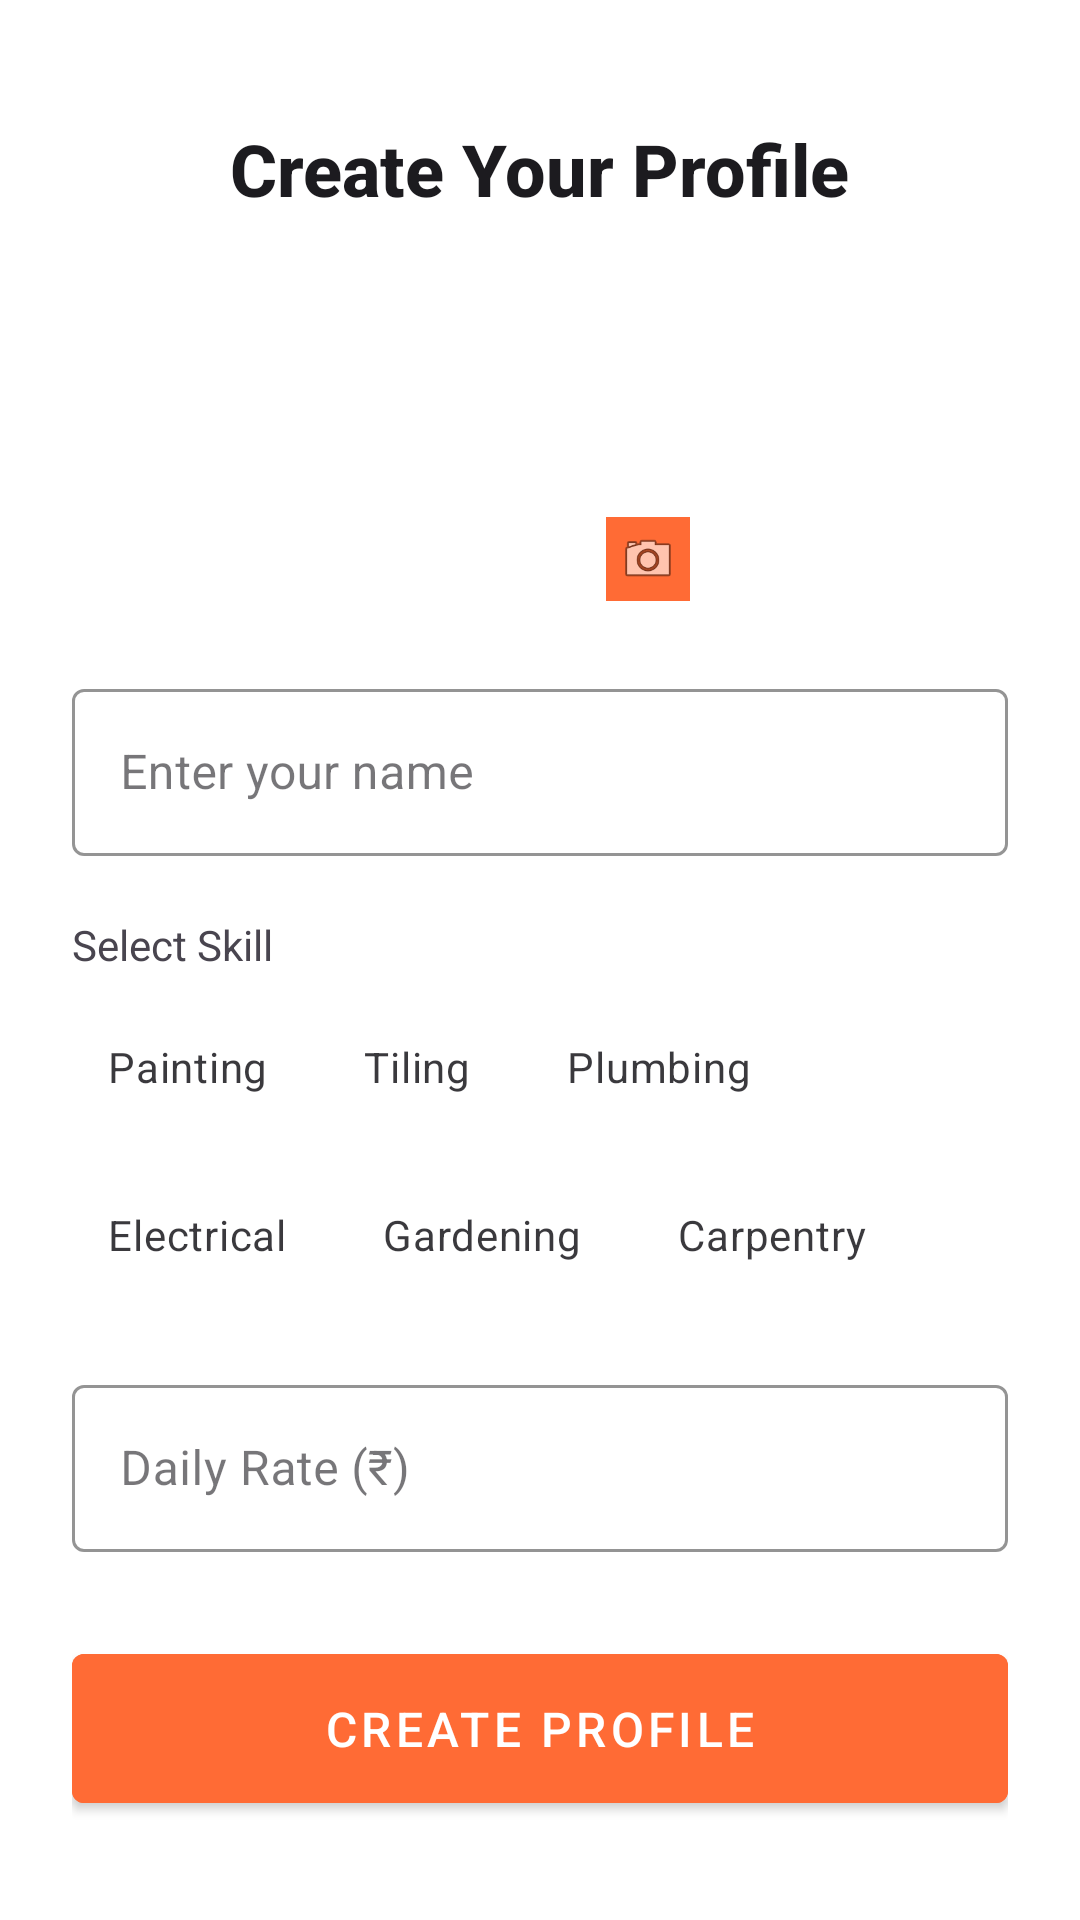

Android layout source for this screen:
<!-- AndroidManifest.xml: application theme Theme.NammaKelsa -->
<!-- res/layout/fragment_registration.xml -->
<?xml version="1.0" encoding="utf-8"?>
<ScrollView xmlns:android="http://schemas.android.com/apk/res/android"
    xmlns:app="http://schemas.android.com/apk/res-auto"
    android:layout_width="match_parent"
    android:layout_height="match_parent"
    android:fillViewport="true"
    android:background="@color/color_background">

    <LinearLayout
        android:layout_width="match_parent"
        android:layout_height="wrap_content"
        android:orientation="vertical"
        android:gravity="center_horizontal"
        android:paddingHorizontal="24dp"
        android:paddingTop="40dp"
        android:paddingBottom="32dp">

        
        <TextView
            android:id="@+id/tvTitle"
            android:layout_width="wrap_content"
            android:layout_height="wrap_content"
            android:text="Create Your Profile"
            android:textSize="24sp"
            android:textStyle="bold"
            android:textColor="@color/color_text_primary"
            android:fontFamily="sans-serif-medium"
            android:gravity="center" />

        
        <FrameLayout
            android:layout_width="wrap_content"
            android:layout_height="wrap_content"
            android:layout_marginTop="28dp"
            android:layout_gravity="center_horizontal">

            
            <ImageView
                android:id="@+id/ivProfilePhoto"
                android:layout_width="100dp"
                android:layout_height="100dp"
                android:src="@drawable/ic_person_placeholder"
                android:scaleType="centerCrop"
                android:background="@drawable/bg_circle_outline"
                android:clipToOutline="true"
                android:contentDescription="Profile photo"
                android:clickable="true"
                android:focusable="true" />

            
            <ImageView
                android:id="@+id/ivCameraOverlay"
                android:layout_width="28dp"
                android:layout_height="28dp"
                android:layout_gravity="bottom|end"
                android:src="@android:drawable/ic_menu_camera"
                android:background="@color/color_primary"
                android:padding="4dp"
                android:contentDescription="Change photo"
                android:clickable="false"
                android:focusable="false" />

        </FrameLayout>

        
        <TextView
            android:id="@+id/tvPhotoError"
            android:layout_width="match_parent"
            android:layout_height="wrap_content"
            android:layout_marginTop="4dp"
            android:textColor="@color/color_error"
            android:textSize="12sp"
            android:gravity="center"
            android:visibility="gone" />

        
        <com.google.android.material.textfield.TextInputLayout
            android:id="@+id/tilName"
            style="@style/Widget.MaterialComponents.TextInputLayout.OutlinedBox"
            android:layout_width="match_parent"
            android:layout_height="wrap_content"
            android:layout_marginTop="24dp"
            android:hint="@string/hint_name"
            app:boxStrokeColor="@color/color_primary"
            app:hintTextColor="@color/color_text_secondary">

            <com.google.android.material.textfield.TextInputEditText
                android:id="@+id/etName"
                android:layout_width="match_parent"
                android:layout_height="wrap_content"
                android:inputType="textPersonName|textCapWords"
                android:maxLines="1"
                android:imeOptions="actionNext"
                android:textColor="@color/color_text_primary"
                android:textSize="16sp" />

        </com.google.android.material.textfield.TextInputLayout>

        
        <TextView
            android:id="@+id/tvNameError"
            android:layout_width="match_parent"
            android:layout_height="wrap_content"
            android:layout_marginTop="4dp"
            android:paddingHorizontal="4dp"
            android:textColor="@color/color_error"
            android:textSize="12sp"
            android:visibility="gone" />

        
        <TextView
            android:id="@+id/tvSkillLabel"
            android:layout_width="match_parent"
            android:layout_height="wrap_content"
            android:layout_marginTop="20dp"
            android:text="@string/label_skill"
            android:textSize="14sp"
            android:textColor="@color/color_text_secondary" />

        
        <com.google.android.material.chip.ChipGroup
            android:id="@+id/chipGroupSkills"
            android:layout_width="match_parent"
            android:layout_height="wrap_content"
            android:layout_marginTop="8dp"
            app:singleSelection="true"
            app:selectionRequired="false">

            <com.google.android.material.chip.Chip
                android:id="@+id/chipPainting"
                style="@style/Widget.MaterialComponents.Chip.Filter"
                android:layout_width="wrap_content"
                android:layout_height="wrap_content"
                android:text="@string/skill_painting"
                app:chipBackgroundColor="@color/color_surface"
                app:checkedIconVisible="false" />

            <com.google.android.material.chip.Chip
                android:id="@+id/chipTiling"
                style="@style/Widget.MaterialComponents.Chip.Filter"
                android:layout_width="wrap_content"
                android:layout_height="wrap_content"
                android:text="@string/skill_tiling"
                app:chipBackgroundColor="@color/color_surface"
                app:checkedIconVisible="false" />

            <com.google.android.material.chip.Chip
                android:id="@+id/chipPlumbing"
                style="@style/Widget.MaterialComponents.Chip.Filter"
                android:layout_width="wrap_content"
                android:layout_height="wrap_content"
                android:text="@string/skill_plumbing"
                app:chipBackgroundColor="@color/color_surface"
                app:checkedIconVisible="false" />

            <com.google.android.material.chip.Chip
                android:id="@+id/chipElectrical"
                style="@style/Widget.MaterialComponents.Chip.Filter"
                android:layout_width="wrap_content"
                android:layout_height="wrap_content"
                android:text="@string/skill_electrical"
                app:chipBackgroundColor="@color/color_surface"
                app:checkedIconVisible="false" />

            <com.google.android.material.chip.Chip
                android:id="@+id/chipGardening"
                style="@style/Widget.MaterialComponents.Chip.Filter"
                android:layout_width="wrap_content"
                android:layout_height="wrap_content"
                android:text="@string/skill_gardening"
                app:chipBackgroundColor="@color/color_surface"
                app:checkedIconVisible="false" />

            <com.google.android.material.chip.Chip
                android:id="@+id/chipCarpentry"
                style="@style/Widget.MaterialComponents.Chip.Filter"
                android:layout_width="wrap_content"
                android:layout_height="wrap_content"
                android:text="@string/skill_carpentry"
                app:chipBackgroundColor="@color/color_surface"
                app:checkedIconVisible="false" />

        </com.google.android.material.chip.ChipGroup>

        
        <TextView
            android:id="@+id/tvSkillError"
            android:layout_width="match_parent"
            android:layout_height="wrap_content"
            android:layout_marginTop="4dp"
            android:paddingHorizontal="4dp"
            android:textColor="@color/color_error"
            android:textSize="12sp"
            android:visibility="gone" />

        
        <com.google.android.material.textfield.TextInputLayout
            android:id="@+id/tilDailyRate"
            style="@style/Widget.MaterialComponents.TextInputLayout.OutlinedBox"
            android:layout_width="match_parent"
            android:layout_height="wrap_content"
            android:layout_marginTop="20dp"
            android:hint="Daily Rate (₹)"
            app:boxStrokeColor="@color/color_primary"
            app:hintTextColor="@color/color_text_secondary">

            <com.google.android.material.textfield.TextInputEditText
                android:id="@+id/etDailyRate"
                android:layout_width="match_parent"
                android:layout_height="wrap_content"
                android:inputType="number"
                android:maxLines="1"
                android:imeOptions="actionDone"
                android:textColor="@color/color_text_primary"
                android:textSize="16sp" />

        </com.google.android.material.textfield.TextInputLayout>

        
        <TextView
            android:id="@+id/tvRateError"
            android:layout_width="match_parent"
            android:layout_height="wrap_content"
            android:layout_marginTop="4dp"
            android:paddingHorizontal="4dp"
            android:textColor="@color/color_error"
            android:textSize="12sp"
            android:visibility="gone" />

        
        <TextView
            android:id="@+id/tvGeneralError"
            android:layout_width="match_parent"
            android:layout_height="wrap_content"
            android:layout_marginTop="12dp"
            android:paddingHorizontal="4dp"
            android:textColor="@color/color_error"
            android:textSize="14sp"
            android:gravity="center"
            android:visibility="gone" />

        
        <com.google.android.material.button.MaterialButton
            android:id="@+id/btnCreateProfile"
            style="@style/Widget.MaterialComponents.Button"
            android:layout_width="match_parent"
            android:layout_height="wrap_content"
            android:layout_marginTop="28dp"
            android:text="Create Profile"
            android:textSize="16sp"
            android:textColor="@color/color_on_primary"
            android:backgroundTint="@color/color_primary"
            android:paddingVertical="14dp" />

        
        <ProgressBar
            android:id="@+id/progressBar"
            android:layout_width="wrap_content"
            android:layout_height="wrap_content"
            android:layout_marginTop="16dp"
            android:indeterminateTint="@color/color_primary"
            android:visibility="gone" />

    </LinearLayout>

</ScrollView>
<!-- resources referenced by this layout -->
<resources>
  <color name="color_background">#FFFFFF</color>
  <color name="color_error">#B3261E</color>
  <color name="color_on_primary">#FFFFFF</color>
  <color name="color_primary">#FF6B35</color>
  <color name="color_surface">#FFFFFF</color>
  <color name="color_text_primary">#1C1B1F</color>
  <color name="color_text_secondary">#49454F</color>
  <string name="hint_name">Enter your name</string>
  <string name="label_skill">Select Skill</string>
  <string name="skill_carpentry">Carpentry</string>
  <string name="skill_electrical">Electrical</string>
  <string name="skill_gardening">Gardening</string>
  <string name="skill_painting">Painting</string>
  <string name="skill_plumbing">Plumbing</string>
  <string name="skill_tiling">Tiling</string>
  <style name="Theme.NammaKelsa" parent="Theme.Material3.DayNight.NoActionBar" tools:ignore="Typos">
          
          <item name="colorPrimary">@color/color_primary</item>
          <item name="colorPrimaryVariant">@color/color_primary_dark</item>
          <item name="colorOnPrimary">@color/color_on_primary</item>
  
          
          <item name="colorSecondary">@color/color_secondary</item>
          <item name="colorOnSecondary">@color/color_on_secondary</item>
  
          
          <item name="android:colorBackground">@color/color_background</item>
          <item name="colorSurface">@color/color_surface</item>
          <item name="colorOnBackground">@color/color_on_background</item>
  
          
          <item name="colorError">@color/color_error</item>
          <item name="colorOnError">@color/color_on_error</item>
  
          
          <item name="android:statusBarColor">@color/color_primary</item>
          <item name="android:windowLightStatusBar">false</item>
      </style>
  <color name="color_primary_dark">#E55A24</color>
  <color name="color_secondary">#2C3E50</color>
  <color name="color_on_secondary">#FFFFFF</color>
  <color name="color_on_background">#1C1B1F</color>
  <color name="color_on_error">#FFFFFF</color>
</resources>
